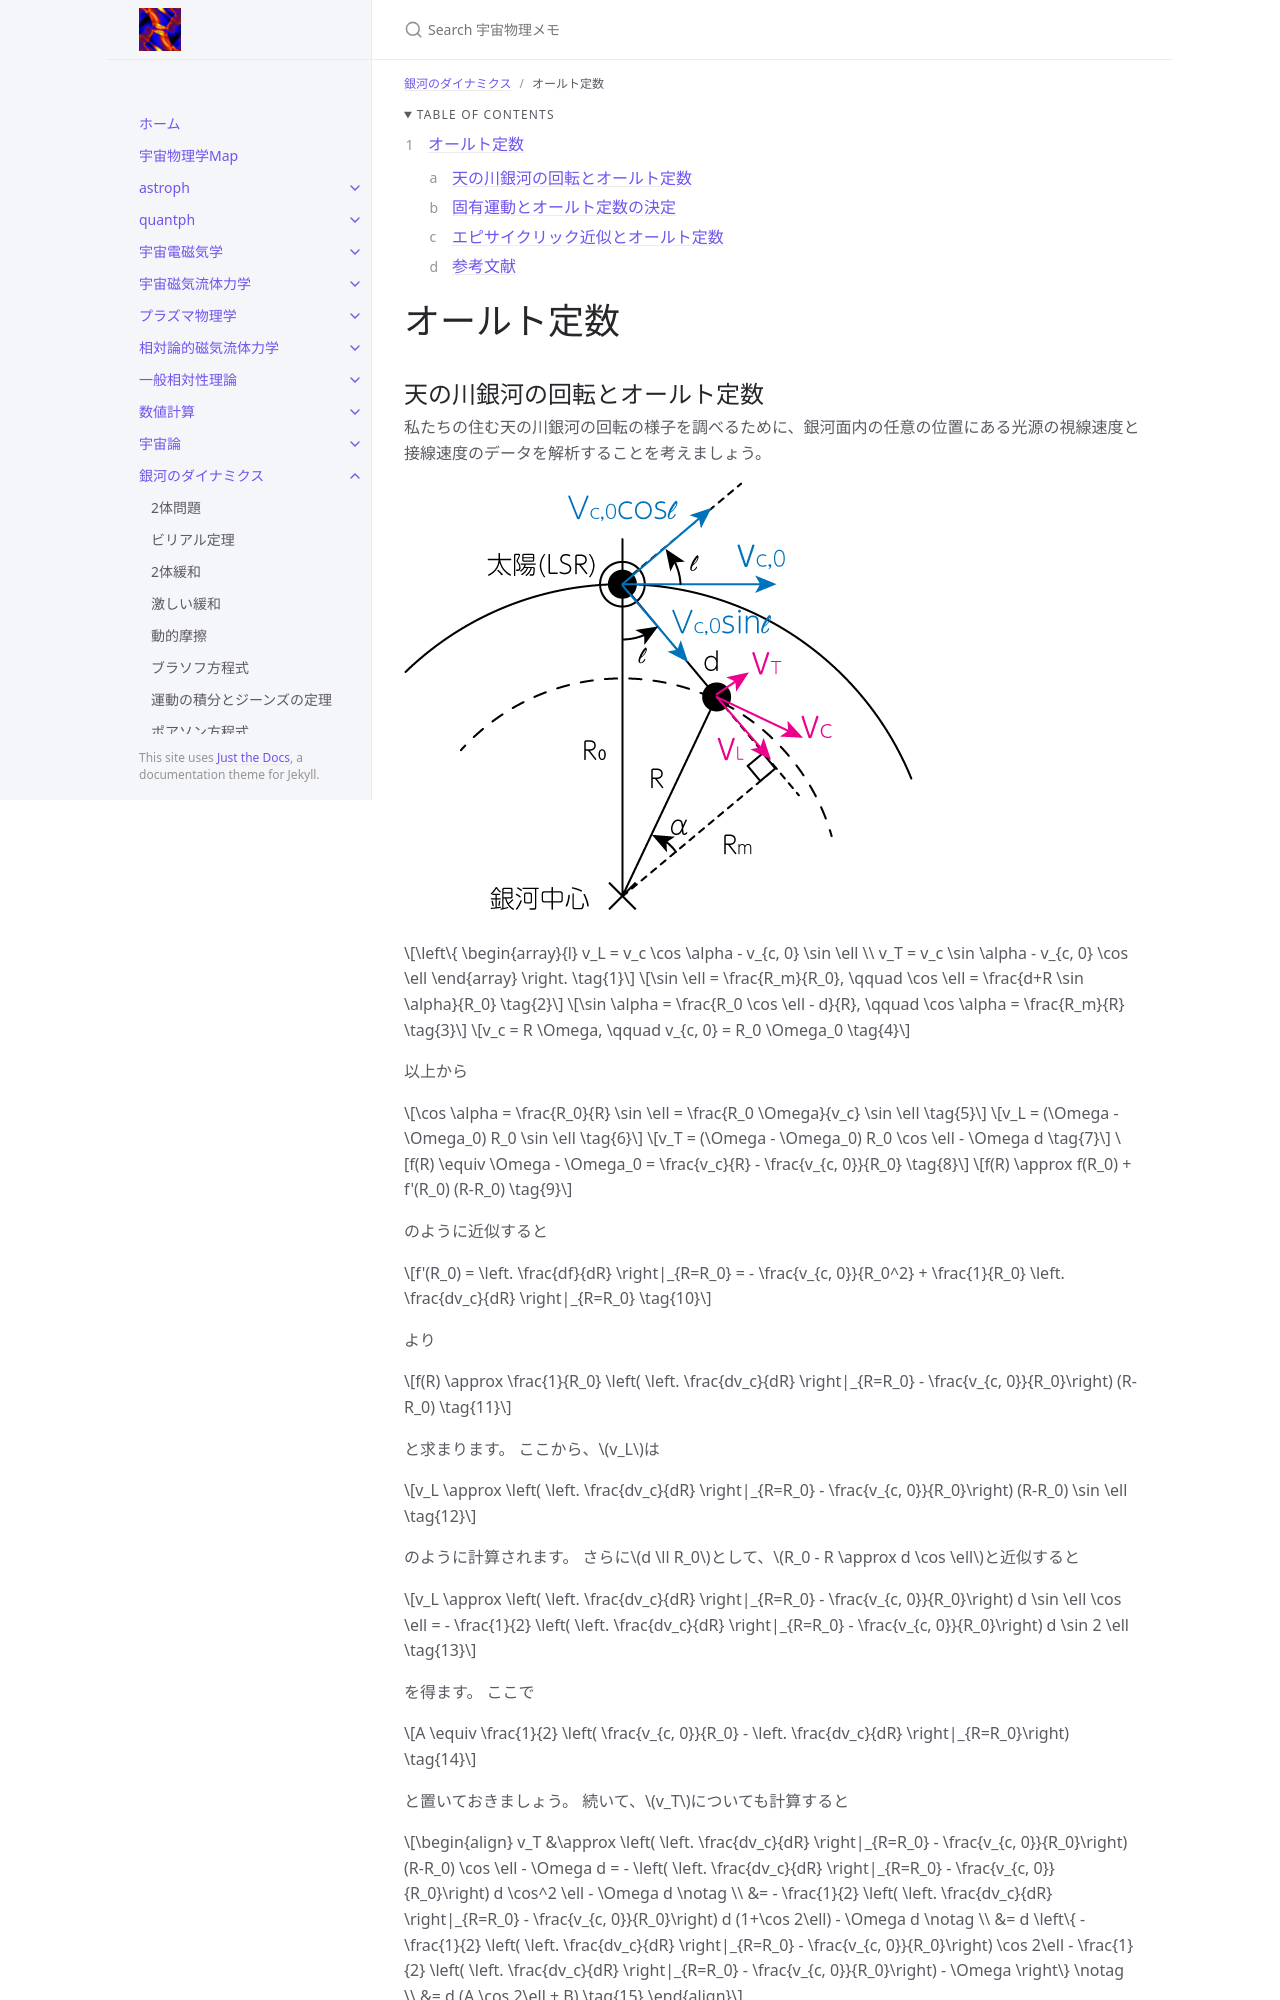

repository: github-nakasho/github-nakasho.github.io · page: galady/oort_constant.html · generator: jekyll

---
layout: default
title: オールト定数
parent: 銀河のダイナミクス
math: mathjax3
permalink: /galady/oort_constant
nav_order: 12
---

{: .no_toc }

<details open markdown="block">
  <summary>
    Table of contents
  </summary>
  {: .text-delta }
1. TOC
{:toc}
</details>

{% include adsense.html %} 

# オールト定数
